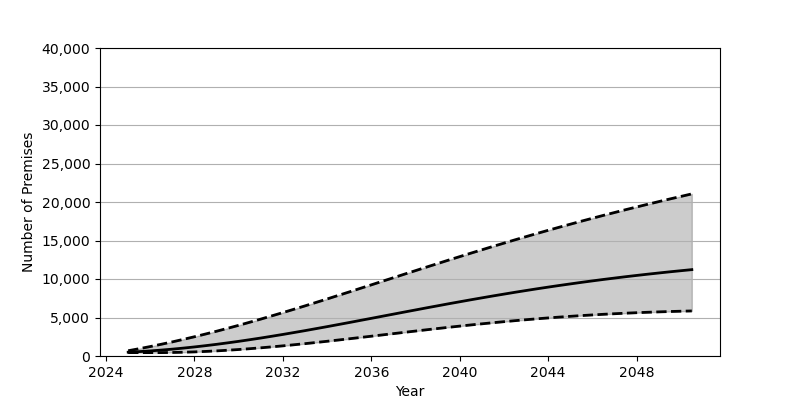

The data file committed next to this chart (first rows):
Date, Low, Base, High
2025-01-01, 439.0, 495.0, 684.0
2025-07-01, 439.0, 570.0, 948.0
2026-01-01, 439.0, 660.0, 1228
2026-07-01, 441.0, 767.0, 1524
2027-01-01, 457.0, 889.0, 1835
2027-07-01, 489.0, 1025, 2161
2028-01-01, 535.0, 1176, 2500
2028-07-01, 593.0, 1340, 2853
2029-01-01, 665.0, 1516, 3219
2029-07-01, 748.0, 1705, 3597
2030-01-01, 843.0, 1904, 3985
2030-07-01, 948.0, 2114, 4384
2031-01-01, 1063, 2334, 4793
2031-07-01, 1187, 2563, 5211
2032-01-01, 1319, 2800, 5638
2032-07-01, 1459, 3045, 6071
2033-01-01, 1604, 3295, 6511
2033-07-01, 1756, 3552, 6956
2034-01-01, 1912, 3813, 7407
2034-07-01, 2072, 4078, 7862
2035-01-01, 2236, 4347, 8319
2035-07-01, 2402, 4618, 8780
2036-01-01, 2570, 4890, 9241
2036-07-01, 2738, 5164, 9704
2037-01-01, 2906, 5438, 10166
2037-07-01, 3074, 5710, 10629
2038-01-01, 3241, 5982, 11089
2038-07-01, 3406, 6252, 11548
2039-01-01, 3568, 6518, 12004
2039-07-01, 3727, 6783, 12457
2040-01-01, 3882, 7043, 12907
2040-07-01, 4033, 7299, 13352
2041-01-01, 4180, 7551, 13793
2041-07-01, 4321, 7797, 14229
2042-01-01, 4458, 8038, 14659
2042-07-01, 4588, 8274, 15084
2043-01-01, 4713, 8504, 15503
2043-07-01, 4832, 8728, 15916
2044-01-01, 4945, 8946, 16323
2044-07-01, 5051, 9157, 16724
2045-01-01, 5152, 9362, 17118
2045-07-01, 5246, 9561, 17506
2046-01-01, 5334, 9754, 17888
2046-07-01, 5415, 9940, 18264
2047-01-01, 5490, 10120, 18633
2047-07-01, 5559, 10294, 18996
2048-01-01, 5622, 10462, 19353
2048-07-01, 5678, 10624, 19704
2049-01-01, 5730, 10780, 20050
2049-07-01, 5775, 10931, 20389
2050-01-01, 5816, 11076, 20723
2050-07-01, 5851, 11216, 21053
